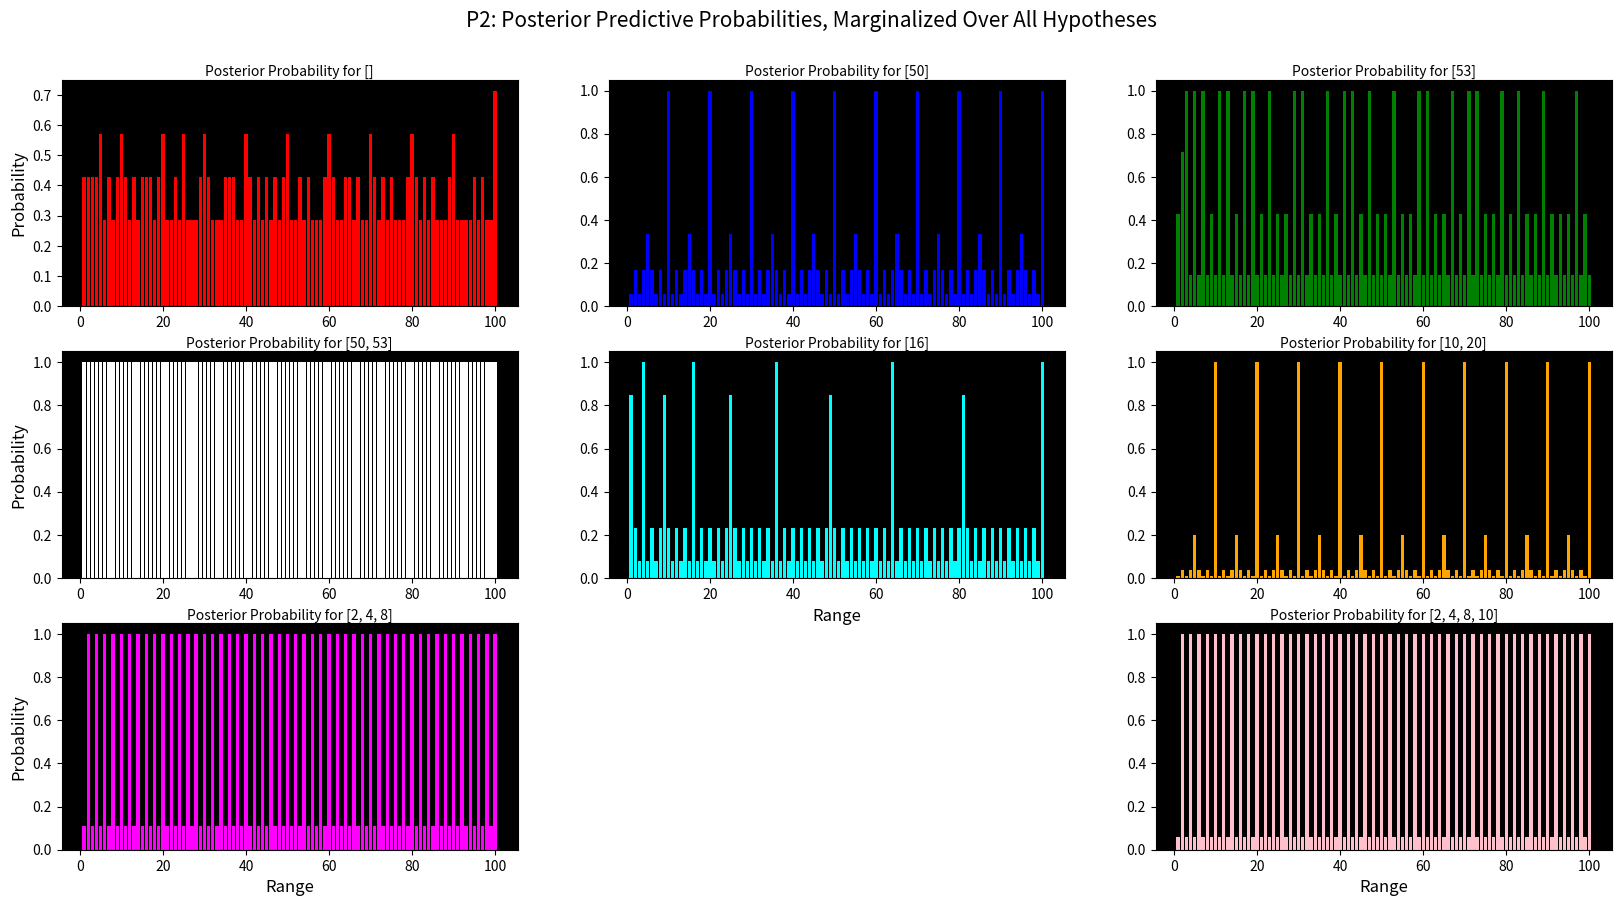

The script that saved this image:
import matplotlib.pyplot as plt
import matplotlib.gridspec as gs

def genHypos(min, max):
    hypoDict = dict()

    hypoDict['H1'] = list(range(min + 1, max + 1, 2)) #even numbers
    hypoDict['H2'] = list(range(min, max + 1, 2)) #odd numbers
    hypoDict['H3'] = [x**2 for x in range(min, max + 1) if x**2 <= 100] #square numbers
    hypoDict['H4'] = [x for x in range(min + 1, max + 1) if all(x % i != 0 for i in range(min + 1, x))] #prime numbers
    hypoDict['H5'] = [x * 5 for x in range(min, max + 1) if x*5 <= 100] #multiples of 5
    hypoDict['H6'] = [x * 10 for x in range(min, max + 1) if x*10 <= 100] #multiples of 10
    hypoDict['H7'] = list(range(min, max + 1)) #all numbers
    # hypoDict['H8'] = list(range(10, 21))

    return hypoDict

HYPOTHESIS_DICT = genHypos(1, 100)
DATA_SETS = [[], [50], [53], [50, 53], [16], [10, 20], [2, 4, 8], [2, 4, 8, 10]]

"""Problem 1:
    Write a function that takes an argument x and a hypothesis (however you represent it)
    and computes a size principle likelihood (e.g. where the likelihood of each number in
    the set is equal). Write down what likelihood each hypothesis assigns to each data
    point in it. What does each hypothesis assign to data points not in it?

    ANSWER: INCOMPLETE
        Likelihoods for data points in each hypothesis:
            P(D ∈ H1 | H1) = 0.02 = 1/50
            P(D ∈ H2 | H2) = 0.02 = 1/50
            P(D ∈ H3 | H3) = 0.1 = 1/10
            P(D ∈ H4 | H4) = 0.04 = 1/25
            P(D ∈ H5 | H5) = 0.05 = 1/20
            P(D ∈ H6 | H6) = 0.1 = 1/10
            P(D ∈ H7 | H7) = 0.01 = 1/100
            P(D ∉ Hn | Hn) = 0 (for data points not in the hypothesis)
        """

def likelihood(dataSet, hypothesis):
    """Returns the P(dataSet | Hx) where Hx is a hypothesis"""
    if not dataSet:
        return 1.0

    hypo = HYPOTHESIS_DICT[hypothesis]

    for d in dataSet:
        if d not in hypo:
            return 0

    return 1 / len(hypo) ** len(dataSet)

# print(likelihood([90, 80], 'H6'))


"""Problem 2:
    Make a plot showing the posterior predictive probability (marginalizing over hypotheses)
    that each number 1...100 is “in” the concept, for each of the following data sets:

    (a) No data
    (b) 50
    (c) 53
    (d) 50, 53
    (e) 16
    (f) 10, 20
    (g) 2, 4, 8
    (h) 2, 4, 8, 10

    Assume that there are equal priors on each hypothesis and the size principle likelihood
    from Q1. Be sure that you structure your code to process the data (a)-(h) as a list and
    do not “hard code” in these datasets (i.e. the likelihood function and posterior function
    should accept any list of data). Write a sentence for each plot about whether the model
    does or does not capture your intuitions about the “right” answer.

    ANSWER: INCOMPLETE """

def bayesRule(dataList):
    """Returns a dictionary of hypotheses as keys and P(h|dataList) as values """
    prior_prob = 1 / len(HYPOTHESIS_DICT) #P(h)
    hypo_given_data = dict()
    norm = 0

    for key in HYPOTHESIS_DICT:
        hypo_given_data[key] = likelihood(dataList, key) * prior_prob
        norm += hypo_given_data[key]

    for key in hypo_given_data:
        hypo_given_data[key] /= norm
    # print('probs:', hypo_given_data)

    return hypo_given_data

# print(bayesRule([80, 90]))
# a = bayesRule([80, 90])
# print('sum:', sum([a[key] for key in a]))

def pos_pred_prob(dataList, start, finish):

    hypo_given_data = bayesRule(dataList)
    xList = list(range(start, finish + 1))
    prob_list = []

    for x in xList:
        total = 0
        for key in HYPOTHESIS_DICT: #sum over hypos
            if x in HYPOTHESIS_DICT[key]:
                total += hypo_given_data[key] * 1

        prob_list += [total]

    return xList, prob_list

def plotProbs(dataList):
    # fig, axs = plt.subplots(nrows=3, ncols=3, figsize=(20, 10), sharex=True, sharey=True)
    fig = plt.figure(figsize=(20, 10))
    grid = gs.GridSpec(3, 3, figure=fig)
    i, j, k = 0, 0, 0
    axList = []
    colorList = ['red', 'blue', 'green', 'white', 'cyan', 'orange', 'magenta', 'pink']

    for d in dataList:
        x, y = pos_pred_prob(d, 1, 100)
        axs = fig.add_subplot(grid[i, j])
        axs.bar(x, y, color=colorList[k])
        axs.set_facecolor('black')
        k += 1

        axs.set_title('Posterior Probability for ' + str(d), fontsize=10, y=.98)

        if j == 0:
            axs.set_ylabel('Probability', fontsize=12)

        if (i == 1 and j== 1) or i == 2:
            axs.set_xlabel('Range', fontsize=12)

        j += 1
        if j == 3:
            i += 1
            j = 0

        if i == 2 and j == 1:
            j = 2
    fig.suptitle('P2: Posterior Predictive Probabilities, Marginalized Over All Hypotheses', fontsize=15, y=.95)
    plt.savefig('Prob2_plot_QC.pdf')
    plt.show()

plotProbs(DATA_SETS)
# xAxis, yAxis = pos_pred_prob([10, 20], 1, 100)
#
# plt.bar(xAxis, yAxis)
# # plt.savefig('10-20_H8.pdf')
# plt.show()


"""Problem 3:
    Re-make the plots from Q2 but now incorporate range-based hypotheses. To do this, assume
    that H1-H7 each have a prior of 1/8, and the remaining 1/8th probability is distributed
    equally among all intervals in the range 1-100. Here we will define as “interval” as something
    containing two distinct points (e.g. [50-51] or [3-88] but not [31]); there are a lot of
    these range-based hypotheses-- how many are there? Write a sentence for each plot about
    whether the including the range-based hypotheses makes them better match your own intuitions
    about how to generalize and why.

    ANSWER: INCOMPLETE """
#end
